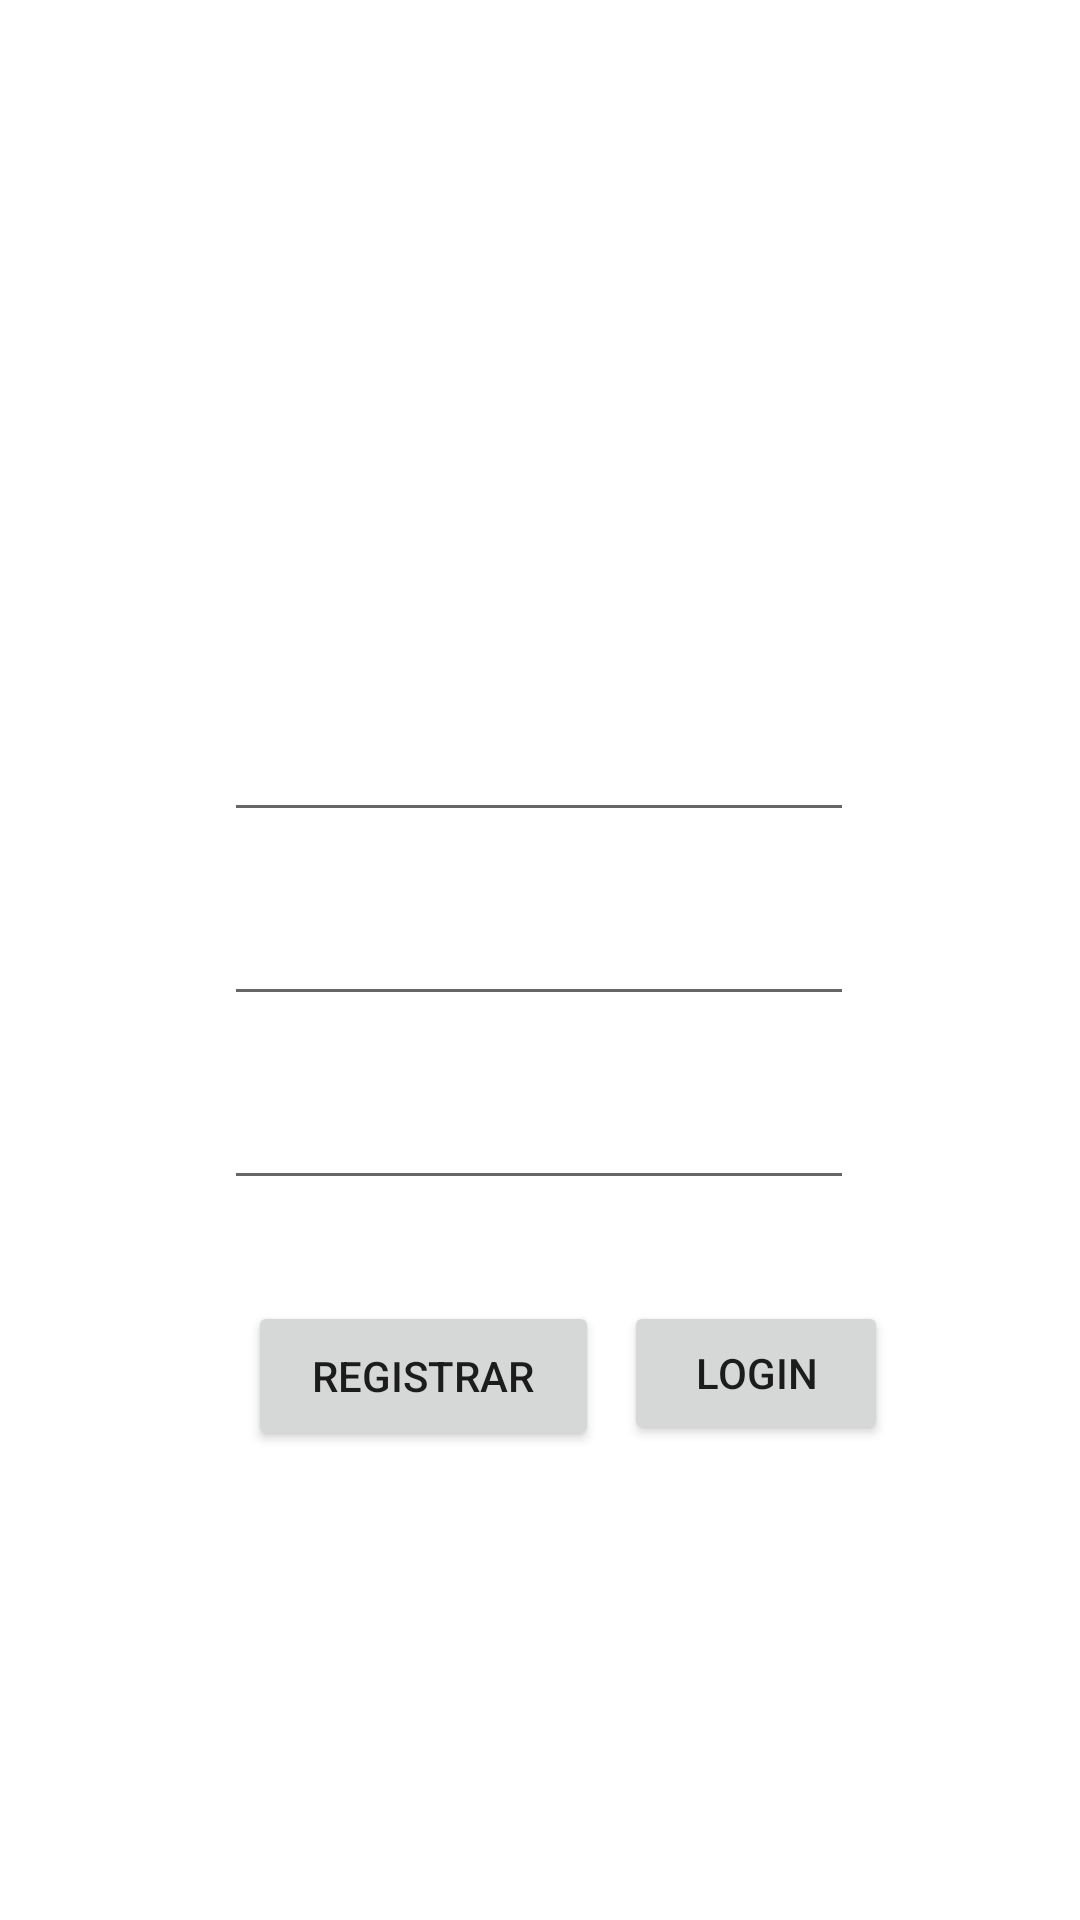

Android layout source for this screen:
<!-- AndroidManifest.xml: application theme Theme.EstudoAndroid2020 -->
<!-- res/layout/activity_main.xml -->
<?xml version="1.0" encoding="utf-8"?>
<androidx.constraintlayout.widget.ConstraintLayout xmlns:android="http://schemas.android.com/apk/res/android"
    xmlns:app="http://schemas.android.com/apk/res-auto"
    xmlns:tools="http://schemas.android.com/tools"
    android:layout_width="match_parent"
    android:layout_height="match_parent"
    tools:context=".MainActivity">

    <Button
        android:id="@+id/register"
        android:layout_width="117dp"
        android:layout_height="50dp"
        android:text="Registrar"
        app:layout_constraintBottom_toBottomOf="parent"
        app:layout_constraintEnd_toEndOf="parent"
        app:layout_constraintHorizontal_bias="0.34"
        app:layout_constraintStart_toStartOf="parent"
        app:layout_constraintTop_toBottomOf="@+id/cpass"
        app:layout_constraintVertical_bias="0.177" />

    <EditText
        android:id="@+id/cpass"
        android:layout_width="wrap_content"
        android:layout_height="wrap_content"
        android:layout_marginTop="20dp"
        android:ems="10"
        android:inputType="textPassword"
        app:layout_constraintEnd_toEndOf="parent"
        app:layout_constraintHorizontal_bias="0.497"
        app:layout_constraintStart_toStartOf="parent"
        app:layout_constraintTop_toBottomOf="@+id/pass" />

    <EditText
        android:id="@+id/pass"
        android:layout_width="wrap_content"
        android:layout_height="wrap_content"
        android:layout_marginTop="20dp"
        android:ems="10"
        android:inputType="textPassword"
        app:layout_constraintEnd_toEndOf="parent"
        app:layout_constraintHorizontal_bias="0.497"
        app:layout_constraintStart_toStartOf="parent"
        app:layout_constraintTop_toBottomOf="@+id/email" />

    <EditText
        android:id="@+id/email"
        android:layout_width="wrap_content"
        android:layout_height="wrap_content"
        android:layout_marginTop="236dp"
        android:ems="10"
        android:inputType="textPersonName"
        app:layout_constraintEnd_toEndOf="parent"
        app:layout_constraintHorizontal_bias="0.497"
        app:layout_constraintStart_toStartOf="parent"
        app:layout_constraintTop_toTopOf="parent" />

    <Button
        android:id="@+id/bt_login_register_screen"
        android:layout_width="wrap_content"
        android:layout_height="wrap_content"
        android:text="Login"
        app:layout_constraintBottom_toBottomOf="parent"
        app:layout_constraintEnd_toEndOf="parent"
        app:layout_constraintHorizontal_bias="0.114"
        app:layout_constraintStart_toEndOf="@+id/register"
        app:layout_constraintTop_toBottomOf="@+id/cpass"
        app:layout_constraintVertical_bias="0.176" />

</androidx.constraintlayout.widget.ConstraintLayout>
<!-- resources referenced by this layout -->
<resources>
  <style name="Theme.EstudoAndroid2020" parent="Theme.MaterialComponents.DayNight.DarkActionBar">
          
          <item name="colorPrimary">@color/purple_500</item>
          <item name="colorPrimaryVariant">@color/purple_700</item>
          <item name="colorOnPrimary">@color/white</item>
          
          <item name="colorSecondary">@color/teal_200</item>
          <item name="colorSecondaryVariant">@color/teal_700</item>
          <item name="colorOnSecondary">@color/black</item>
          
          <item name="android:statusBarColor" tools:targetApi="l">?attr/colorPrimaryVariant</item>
          
      </style>
  <!-- not gathered from this repository: default colours our renderer supplied (Android Studio template values) -->
  <color name="purple_500">#FF6200EE</color>
  <color name="purple_700">#FF3700B3</color>
  <color name="teal_200">#FF03DAC5</color>
  <color name="teal_700">#FF018786</color>
  <color name="black">#FF000000</color>
  <color name="white">#FFFFFFFF</color>
</resources>
